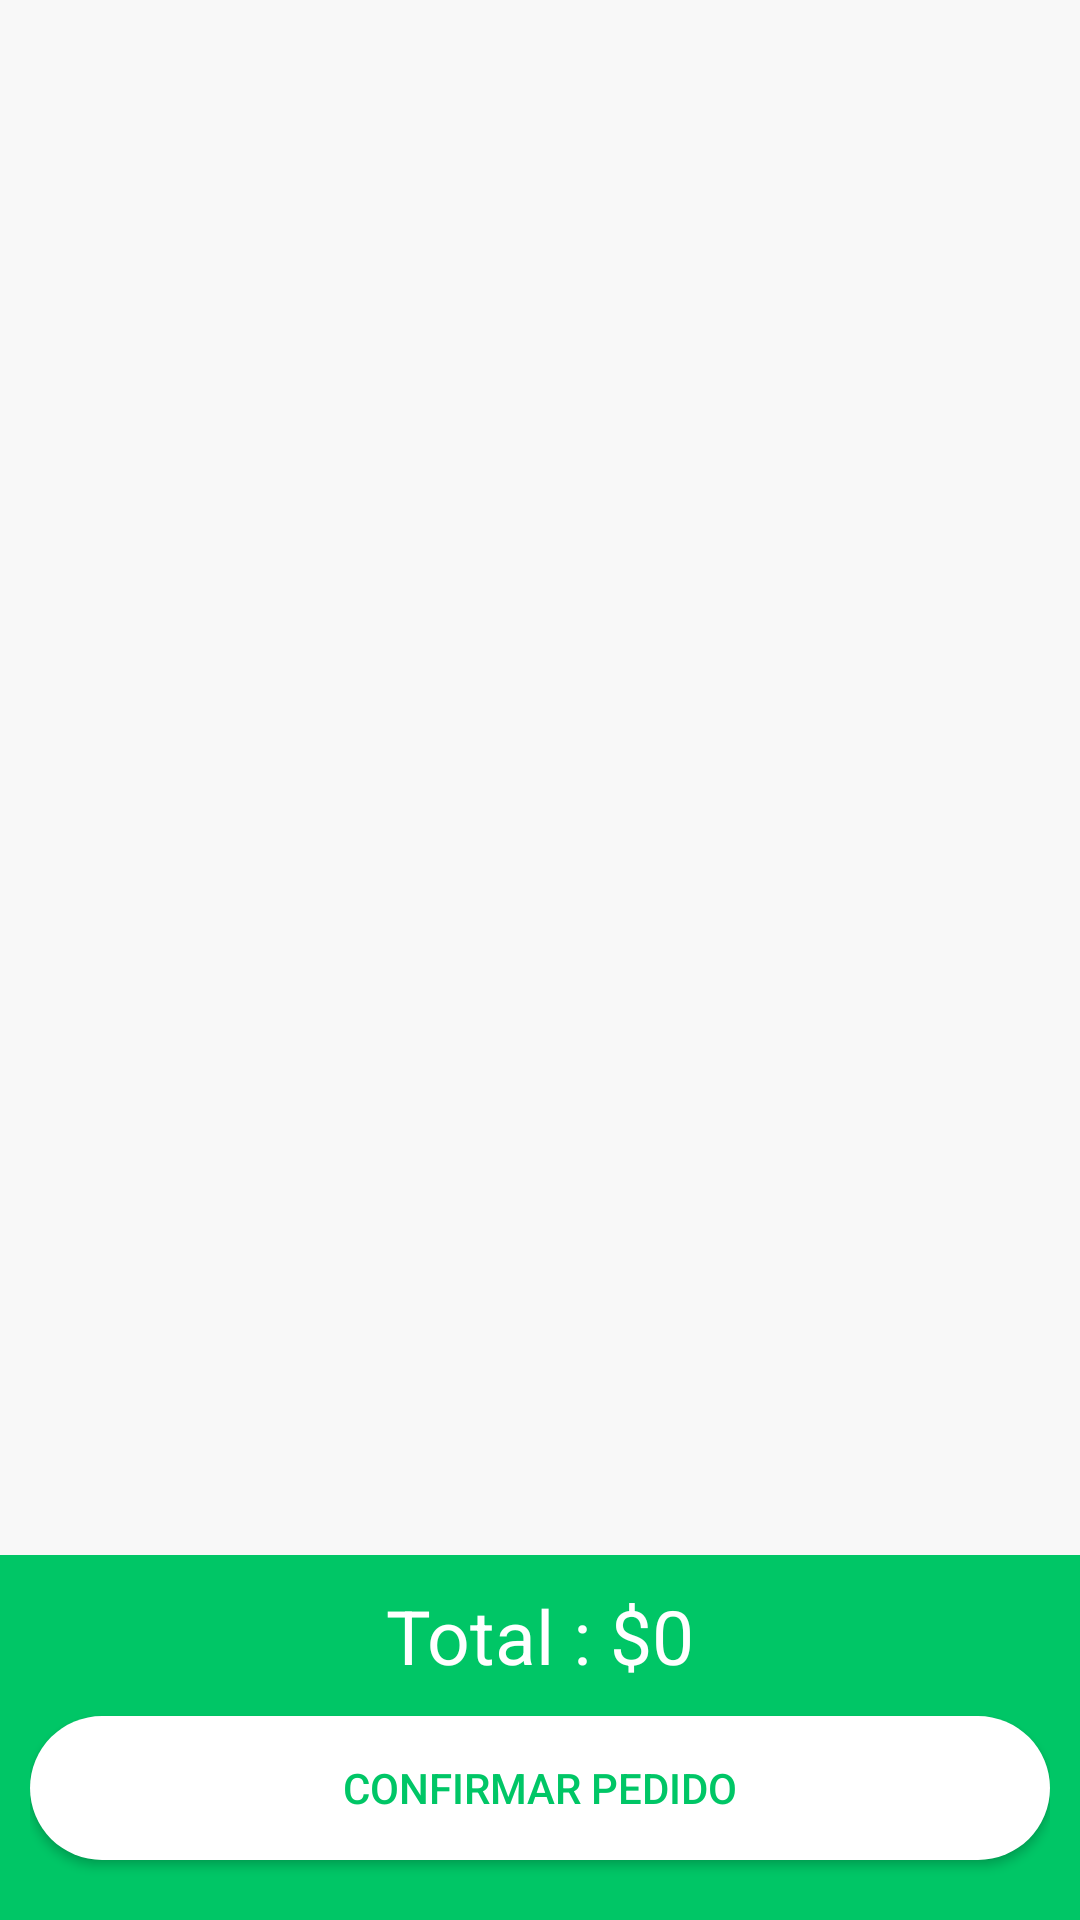

Here is an Android app screen rendered from its layout file. Give the layout XML and the strings, colors and styles it references.
<!-- AndroidManifest.xml: application theme AppTheme -->
<!-- res/layout/activity_tus_pedidos.xml -->
<?xml version="1.0" encoding="utf-8"?>
<android.support.constraint.ConstraintLayout xmlns:android="http://schemas.android.com/apk/res/android"
    xmlns:app="http://schemas.android.com/apk/res-auto"
    xmlns:tools="http://schemas.android.com/tools"
    android:layout_width="match_parent"
    android:layout_height="match_parent"
    android:background="@color/colorBlancDark"
    tools:context=".actividades.TusPedidos">

    <android.support.v7.widget.RecyclerView
        android:layout_width="0dp"
        android:layout_height="0dp"
        app:layout_constraintBottom_toTopOf="@+id/linearLayout3"
        app:layout_constraintEnd_toEndOf="parent"
        app:layout_constraintStart_toStartOf="parent"
        app:layout_constraintTop_toTopOf="parent" />

    <LinearLayout
        android:id="@+id/linearLayout3"
        android:layout_width="match_parent"
        android:layout_height="wrap_content"
        android:background="@color/verde"
        android:orientation="vertical"
        android:padding="10dp"
        app:layout_constraintBottom_toBottomOf="parent"
        app:layout_constraintEnd_toEndOf="parent"
        app:layout_constraintStart_toStartOf="parent">

        <LinearLayout
            android:layout_width="match_parent"
            android:layout_height="wrap_content"
            android:gravity="center_horizontal"
            android:orientation="horizontal">

            <TextView
                android:id="@+id/textView11"
                android:layout_width="wrap_content"
                android:layout_height="wrap_content"
                android:gravity="right"
                android:text="@string/total"
                android:textColor="@color/colorAccent"
                android:textSize="25sp" />

            <TextView
                android:id="@+id/totaltuspedidos"
                android:layout_width="wrap_content"
                android:layout_height="wrap_content"
                android:text="0"
                android:textColor="@color/colorAccent"
                android:textSize="25sp" />
        </LinearLayout>

        <Button
            android:id="@+id/button"
            android:layout_width="match_parent"
            android:layout_height="0dp"
            android:layout_marginBottom="10dp"
            android:layout_marginTop="10dp"
            android:layout_weight="1"
            android:background="@drawable/botonblanco"
            android:text="@string/confirmarpedido"
            android:textColor="@color/verde"
            android:onClick="confirmarPedido"/>
    </LinearLayout>
</android.support.constraint.ConstraintLayout>
<!-- resources referenced by this layout -->
<resources>
  <color name="colorAccent">#ffffff</color>
  <color name="colorBlancDark">#f8f8f8</color>
  <color name="verde">#00c666</color>
  <!-- drawable botonblanco (drawable) -->
  <?xml version="1.0" encoding="utf-8"?>
  <shape xmlns:android="http://schemas.android.com/apk/res/android" android:shape="rectangle">
      <corners android:radius="30dp"/>
      <solid android:color="@color/colorAccent"/>
  </shape>
  <string name="confirmarpedido">Confirmar Pedido</string>
  <string name="total">Total : $</string>
  <style name="AppTheme" parent="Theme.AppCompat.Light.DarkActionBar">
          
          <item name="colorPrimary">@color/colorPrimary</item>
          <item name="colorPrimaryDark">@color/colorPrimaryDark</item>
          <item name="colorAccent">@color/colorAccent</item>
          <item name="colorControlNormal">@color/colorAccent</item>
          <item name="colorControlActivated">@color/colorAccent</item>
          <item name="colorControlHighlight">@color/colorAccent</item>
          
          <item name="android:windowContentOverlay">@null</item>
      </style>
  <color name="colorPrimary">#0094e8</color>
  <color name="colorPrimaryDark">#0094E8</color>
</resources>
